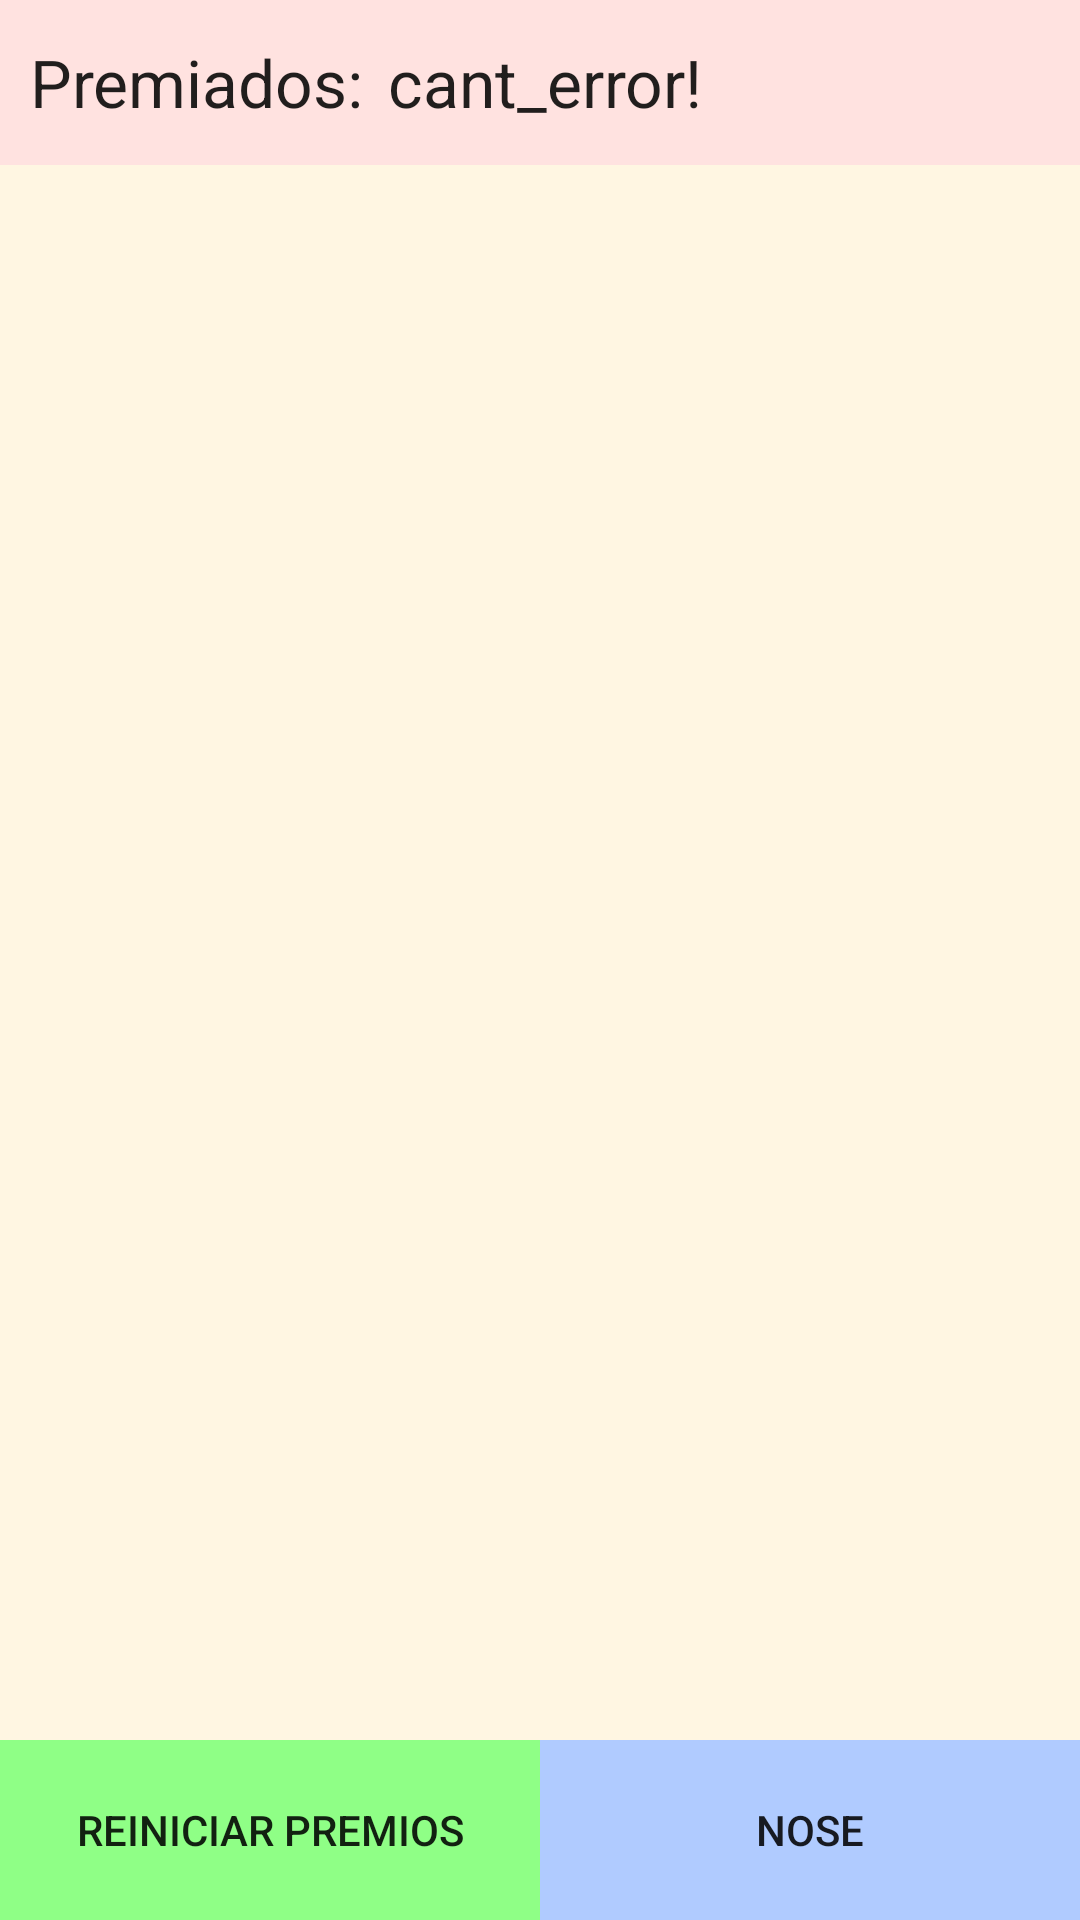

Android layout source for this screen:
<!-- AndroidManifest.xml: application theme AppTheme -->
<!-- res/layout/activity_lista_de_premios.xml -->
<RelativeLayout xmlns:android="http://schemas.android.com/apk/res/android"
xmlns:tools="http://schemas.android.com/tools" android:layout_width="match_parent"
android:layout_height="match_parent" tools:context="com.altosoftuntref.amorfar.ListaDePremiosActivity">


<LinearLayout
    android:orientation="vertical"
    android:layout_width="match_parent"
    android:layout_height="match_parent"
    android:layout_centerVertical="true"
    android:layout_centerHorizontal="true">

    <RelativeLayout
        android:orientation="horizontal"
        android:layout_width="match_parent"
        android:layout_height="55dp"
        android:background="#ffffe2e0">

        <TextView
            android:layout_width="wrap_content"
            android:layout_height="wrap_content"
            android:textAppearance="?android:attr/textAppearanceLarge"
            android:text="@string/comensales_premiados"
            android:id="@+id/textView_listaDePremios_tienenPremio"
            android:layout_gravity="right|center_vertical"
            android:layout_alignTop="@+id/textView_listaDePremios_cantidadConPremio"
            android:layout_alignParentLeft="true"
            android:layout_alignParentStart="true"
            android:layout_marginLeft="10dp"/>

        <TextView
            android:layout_width="wrap_content"
            android:layout_height="wrap_content"
            android:textAppearance="?android:attr/textAppearanceLarge"
            android:text="cant_error!"
            android:id="@+id/textView_listaDePremios_cantidadConPremio"
            android:layout_gravity="left|center_vertical"
            android:layout_marginLeft="8dp"
            android:layout_marginStart="8dp"
            android:layout_centerVertical="true"
            android:layout_toRightOf="@+id/textView_listaDePremios_tienenPremio" />

    </RelativeLayout>

    <FrameLayout
        android:layout_width="match_parent"
        android:layout_height="0dp"
        android:layout_weight="1"
        android:background="#fffff6e2">

        <ListView
            android:layout_width="fill_parent"
            android:layout_height="fill_parent"
            android:id="@+id/listView_listaDePremios_usuariosConPremios"
            android:layout_gravity="center" />
    </FrameLayout>

    <LinearLayout
        android:orientation="horizontal"
        android:layout_width="match_parent"
        android:layout_height="60dp"
        android:background="#ffe9ffdc">

        <Button
            android:layout_width="match_parent"
            android:layout_height="match_parent"
            android:layout_weight="1"
            android:text="@string/reiniciar_premios"
            android:id="@+id/button_listaDePremios_reiniciarPremios"
            android:background="#ff8fff86"
            android:onClick="showTimepickerReiniciarPremiados"/>

        <Button
            android:layout_width="match_parent"
            android:layout_height="match_parent"
            android:layout_weight="1"
            android:text="NOSE"
            android:background="#ffb0cbff"
            android:id="@+id/button_listaDePremios_nose"/>
    </LinearLayout>
</LinearLayout>

</RelativeLayout>
<!-- resources referenced by this layout -->
<resources>
  <string name="comensales_premiados">Premiados:</string>
  <string name="reiniciar_premios">Reiniciar premios</string>
  <style name="AppTheme" parent="Base.Theme.AppCompat.Light">
          
          
          
          <item name="colorPrimary">#0097a7</item>
          <item name="colorPrimaryDark">#fbc02d</item>
          <item name="colorAccent">#00c853</item>
      </style>
</resources>
